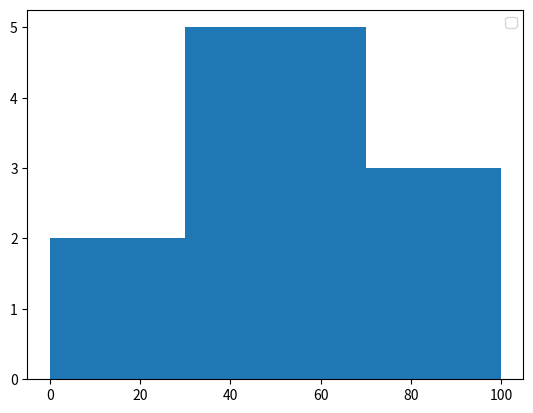

Write Python code to recreate this figure.
# import pyplot
from matplotlib import pyplot as plt



#set graph prop
test=[1,2,3,4,5,6,7,8,9,10]
marks1=[10,20,30,40,50,60,65,70,95,100]
bins=[0,30,70,100]
plt.hist(marks1,bins,histtype='bar',rwidth=1)
plt.legend()






#show graph

plt.show()
